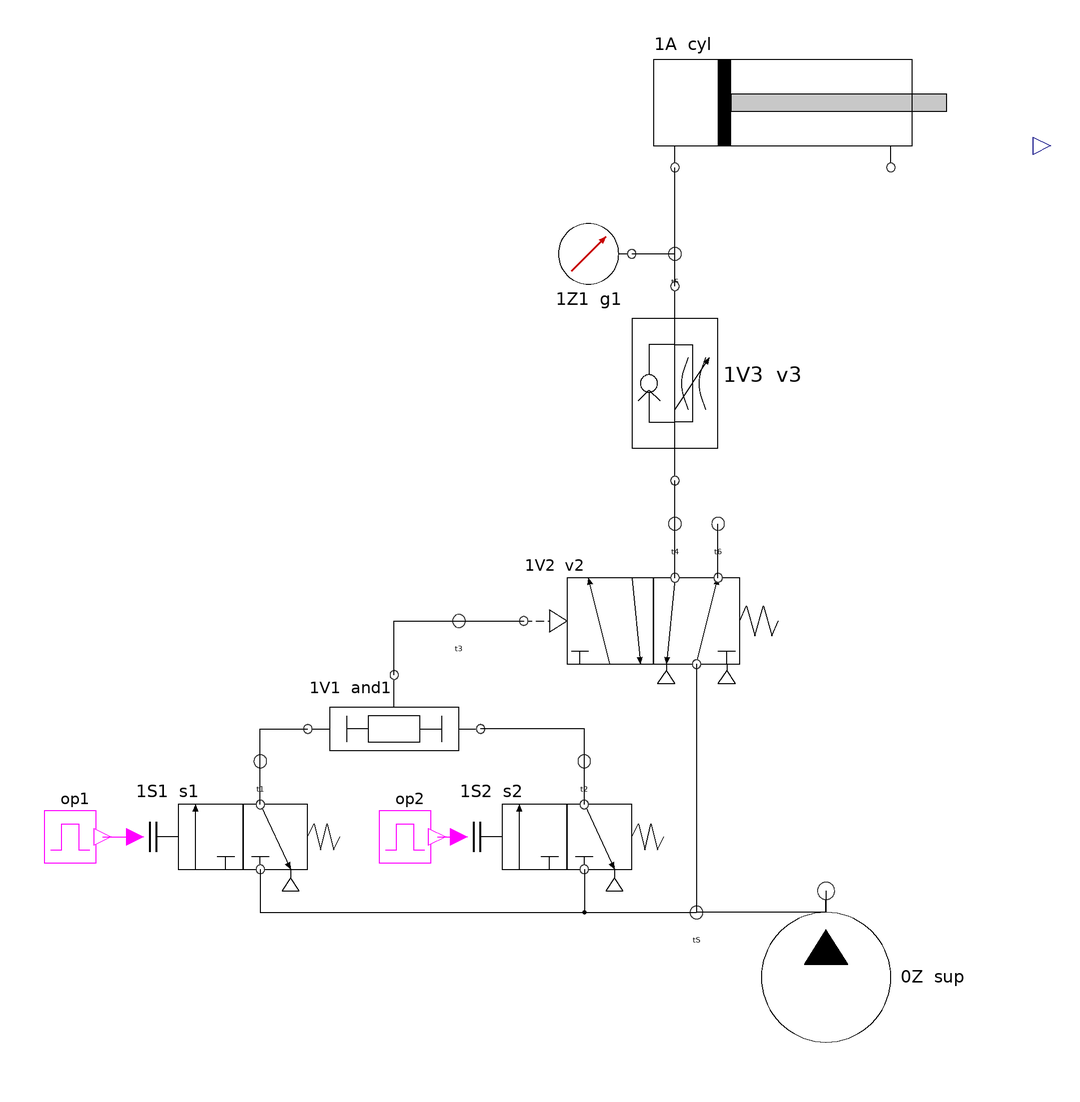

Above is the diagram view of the following Modelica model: its components placed by their Placement annotations and its connect equations drawn as lines.

partial model TwoHandPressBase "Two-hand press: the parts common to both rod-side variants"
    parameter Real p_supply(unit = "Pa") = 6e5 "supply pressure, gauge";
    parameter Real opening = 0.3 "1V3 throttle setting (fraction of its largest nominal flow)";
    parameter Real t_on1[:] = {1} "1S1 pressed at";
    parameter Real t_off1[size(t_on1, 1)] = {4} "1S1 released at";
    parameter Real t_on2[:] = {1} "1S2 pressed at";
    parameter Real t_off2[size(t_on2, 1)] = {4} "1S2 released at";
    Actuators.DoubleActingCylinder cyl(tag = "1A") annotation(Placement(transformation(extent = {{-20, 140}, {180, 200}})));
    Sensors.PressureGauge g1(tag = "1Z1") "1Z1: cap side" annotation(Placement(transformation(extent = {{-50, 80}, {-10, 120}})));
    Sources.Tube t5(L = 0.3) annotation(Placement(transformation(extent = {{0, 90}, {20, 110}})));
    Valves.OneWayFlowControl v3(opening = opening, tag = "1V3") "1V3" annotation(Placement(transformation(extent = {{-15, -5}, {35, 85}})));
    Sources.Tube t4(L = 0.5) annotation(Placement(transformation(extent = {{0, -35}, {20, -15}})));
    Valves.PilotValve52 v2(tag = "1V2") "1V2" annotation(Placement(transformation(extent = {{-60, -100}, {60, -40}})));
    Sources.Tube t6(L = 0.5) annotation(Placement(transformation(extent = {{20, -35}, {40, -15}})));
    Sources.Tube t3(L = 0.3) annotation(Placement(transformation(extent = {{-100, -80}, {-80, -60}})));
    Valves.TwoPressureValve and1(tag = "1V1") "1V1" annotation(Placement(transformation(extent = {{-160, -135}, {-80, -95}})));
    Sources.Tube t1(L = 0.5) annotation(Placement(transformation(extent = {{-192, -145}, {-172, -125}})));
    Sources.Tube t2(L = 0.5) annotation(Placement(transformation(extent = {{-42, -145}, {-22, -125}})));
    Valves.PushButtonValve32 s1(tag = "1S1") "1S1" annotation(Placement(transformation(extent = {{-240, -195}, {-140, -145}})));
    Valves.PushButtonValve32 s2(tag = "1S2") "1S2" annotation(Placement(transformation(extent = {{-90, -195}, {10, -145}})));
    Signals.Schedule op1(t_on = t_on1, t_off = t_off1) "left hand" annotation(Placement(transformation(extent = {{-285, -185}, {-255, -155}})));
    Signals.Schedule op2(t_on = t_on2, t_off = t_off2) "right hand" annotation(Placement(transformation(extent = {{-130, -185}, {-100, -155}})));
    Sources.Tube tS(L = 1.0) annotation(Placement(transformation(extent = {{10, -215}, {30, -195}})));
    Sources.PressureSupply sup(p_gauge = p_supply, tag = "0Z") "0Z" annotation(Placement(transformation(extent = {{40, -275}, {120, -195}})));
  equation
    connect(op1.y, s1.pressed) annotation(Line(points = {{-255, -170}, {-240, -170}}, color = {255, 0, 255}));
    connect(op2.y, s2.pressed) annotation(Line(points = {{-100, -170}, {-90, -170}}, color = {255, 0, 255}));
    connect(sup.port, tS.port) annotation(Line(points = {{80, -195}, {80, -205}, {20, -205}}));
    connect(s1.p1, tS.port) annotation(Line(points = {{-182, -185}, {-182, -205}, {20, -205}}));
    connect(s2.p1, tS.port) annotation(Line(points = {{-32, -185}, {-32, -205}, {20, -205}}));
    connect(v2.p1, tS.port) annotation(Line(points = {{20, -90}, {20, -205}}));
    connect(s1.p2, t1.port) annotation(Line(points = {{-182, -155}, {-182, -135}}));
    connect(t1.port, and1.x) annotation(Line(points = {{-182, -135}, {-182, -120}, {-160, -120}}));
    connect(s2.p2, t2.port) annotation(Line(points = {{-32, -155}, {-32, -135}}));
    connect(t2.port, and1.y) annotation(Line(points = {{-32, -135}, {-32, -120}, {-80, -120}}));
    connect(and1.a, t3.port) annotation(Line(points = {{-120, -95}, {-120, -70}, {-90, -70}}));
    connect(t3.port, v2.p14) annotation(Line(points = {{-90, -70}, {-60, -70}}));
    connect(v2.p4, t4.port) annotation(Line(points = {{10, -50}, {10, -25}}));
    connect(t4.port, v3.pa) annotation(Line(points = {{10, -25}, {10, -5}}));
    connect(v3.pb, t5.port) annotation(Line(points = {{10, 85}, {10, 100}}));
    connect(t5.port, cyl.A) annotation(Line(points = {{10, 100}, {10, 140}}));
    connect(g1.port, t5.port) annotation(Line(points = {{-10, 100}, {10, 100}}));
    connect(v2.p2, t6.port) annotation(Line(points = {{30, -50}, {30, -25}}));
    annotation(Diagram(coordinateSystem(extent = {{-300, -280}, {200, 220}})),
      experiment(StartTime = 0, StopTime = 8, Tolerance = 1e-6, Interval = 0.002));
  end TwoHandPressBase;